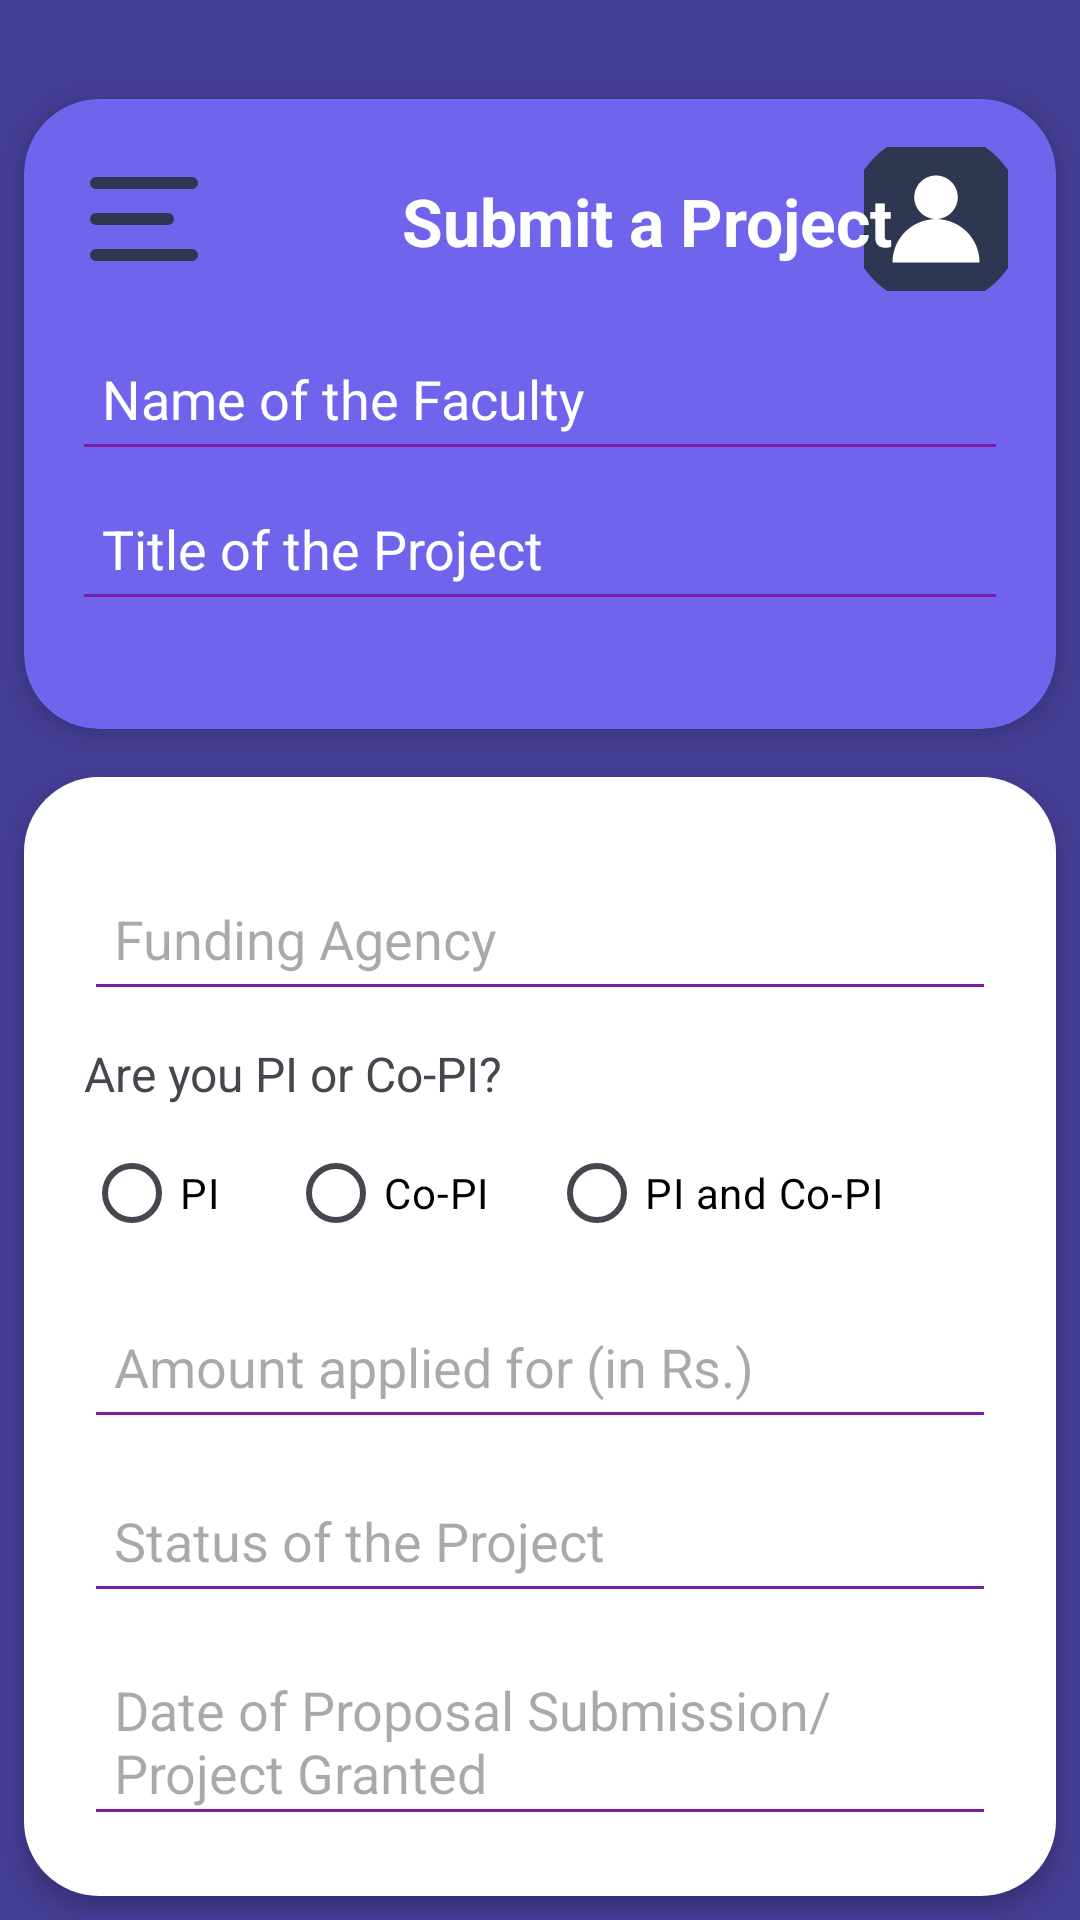

The Android layout XML behind this screen, and the referenced resources:
<!-- AndroidManifest.xml: application theme Theme.Intellicite -->
<!-- res/layout/projects_submit.xml -->
<?xml version="1.0" encoding="utf-8"?>
<RelativeLayout
    xmlns:android="http://schemas.android.com/apk/res/android"
    android:layout_width="match_parent"
    android:layout_height="match_parent"
    android:paddingTop="25dp"
    android:background="#443D94">

    
    <RelativeLayout
        android:id="@+id/topSection"
        android:layout_width="match_parent"
        android:layout_height="210dp"
        android:layout_margin="8dp"

        android:background="@drawable/rounded_top_background"
        android:backgroundTint="@color/home_page_cards_color"
        android:clipToOutline="true"
        android:elevation="4dp"
        android:padding="16dp">

        <ImageButton
            android:id="@+id/hamburgerIcon"
            android:layout_width="48dp"
            android:layout_height="48dp"
            android:src="@drawable/hamburger_icon_home_page"
            android:background="@android:color/transparent"
            android:contentDescription="Hamburger Menu"/>

        <ImageButton
            android:id="@+id/profileIcon"
            android:layout_width="48dp"
            android:layout_height="48dp"
            android:layout_alignParentEnd="true"
            android:src="@drawable/profile_icon_user"
            android:background="@android:color/transparent"
            android:contentDescription="User Profile"/>

        <TextView
            android:id="@+id/heading"
            android:layout_width="wrap_content"
            android:layout_height="wrap_content"
            android:layout_marginStart="110dp"
            android:layout_marginTop="10dp"
            android:text="Submit a Project"
            android:textColor="#FFFFFF"
            android:textSize="22sp"
            android:textStyle="bold" />

        <EditText
            android:id="@+id/editFacultyName"
            android:layout_width="match_parent"
            android:layout_height="wrap_content"
            android:backgroundTint="#7B1FA2"
            android:hint="Name of the Faculty"
            android:minHeight="48dp"
            android:padding="10dp"
            android:layout_marginTop="60dp"
            android:textColorHint="#FFFFFF" />

        <EditText
            android:id="@+id/editProjectTitle"
            android:layout_width="match_parent"
            android:layout_height="wrap_content"
            android:layout_marginTop="110dp"
            android:backgroundTint="#7B1FA2"
            android:hint="Title of the Project"
            android:minHeight="48dp"
            android:padding="10dp"
            android:textColorHint="#FFFFFF" />
    </RelativeLayout>

    
    <LinearLayout
        android:layout_width="match_parent"
        android:layout_height="match_parent"
        android:layout_below="@id/topSection"
        android:layout_marginTop="-30dp"
        android:layout_margin="8dp"
        android:background="@drawable/rounded_bottom_background"
        android:padding="20dp"
        android:elevation="4dp"
        android:orientation="vertical">

        <EditText
            android:id="@+id/editFundingAgency"
            android:layout_width="match_parent"
            android:layout_height="wrap_content"
            android:hint="Funding Agency"
            android:textColor="#000000"
            android:backgroundTint="#7B1FA2"
            android:minHeight="48dp"
            android:padding="10dp"
            android:layout_marginTop="10dp" />

        <TextView
            android:layout_width="wrap_content"
            android:layout_height="wrap_content"
            android:text="Are you PI or Co-PI?"
            android:layout_marginTop="10dp"
            android:textSize="16sp" />

        <RadioGroup
            android:id="@+id/radioGroupRole"
            android:layout_width="match_parent"
            android:layout_height="wrap_content"
            android:orientation="horizontal"
            android:layout_marginTop="5dp">

            <RadioButton
                android:id="@+id/radioPI"
                android:textColor="#000000"
                android:layout_width="wrap_content"
                android:layout_height="wrap_content"
                android:text="PI" />

            <RadioButton
                android:id="@+id/radioCoPI"
                android:textColor="#000000"
                android:layout_width="wrap_content"
                android:layout_height="wrap_content"
                android:text="Co-PI"
                android:layout_marginStart="20dp"/>

            <RadioButton
                android:id="@+id/radioPIAndCoPI"
                android:layout_width="wrap_content"
                android:layout_height="wrap_content"
                android:text="PI and Co-PI"
                android:textColor="#000000"
                android:layout_marginStart="20dp"/>
        </RadioGroup>

        <EditText
            android:id="@+id/editAmount"
            android:layout_width="match_parent"
            android:layout_height="wrap_content"
            android:hint="Amount applied for (in Rs.)"
            android:inputType="number"
            android:backgroundTint="#7B1FA2"
            android:minHeight="48dp"
            android:padding="10dp"
            android:textColor="#000000"
            android:layout_marginTop="10dp" />

        <EditText
            android:id="@+id/editStatus"
            android:layout_width="match_parent"
            android:layout_height="wrap_content"
            android:hint="Status of the Project"
            android:backgroundTint="#7B1FA2"
            android:minHeight="48dp"
            android:textColor="#000000"
            android:padding="10dp"
            android:layout_marginTop="10dp" />

        <EditText
            android:id="@+id/editDate"
            android:layout_width="match_parent"
            android:layout_height="wrap_content"
            android:hint="Date of Proposal Submission/Project Granted"
            android:focusable="false"
            android:clickable="true"
            android:inputType="none"
            android:textColor="#000000"
            android:backgroundTint="#7B1FA2"
            android:minHeight="48dp"
            android:padding="10dp"
            android:layout_marginTop="10dp" />

        <EditText
            android:id="@+id/editSupportingDoc"
            android:layout_width="match_parent"
            android:layout_height="wrap_content"
            android:hint="Link to Supporting Document"
            android:backgroundTint="#7B1FA2"
            android:inputType="textUri"
            android:minHeight="48dp"
            android:padding="10dp"
            android:textColor="#000000"
            android:layout_marginTop="10dp" />

        <EditText
            android:id="@+id/editDuration"
            android:layout_width="match_parent"
            android:layout_height="wrap_content"
            android:hint="For the Period (e.g., 1 Year)"
            android:backgroundTint="#7B1FA2"
            android:minHeight="48dp"
            android:padding="10dp"
            android:textColor="#000000"
            android:layout_marginTop="10dp" />

        <Button
            android:id="@+id/btnSubmitProject"
            android:layout_width="match_parent"
            android:layout_height="wrap_content"
            android:text="Submit"
            android:backgroundTint="#4A148C"
            android:textColor="#FFFFFF"
            android:layout_marginTop="10dp"
            android:padding="12dp"/>
    </LinearLayout>
</RelativeLayout>
<!-- resources referenced by this layout -->
<resources>
  <color name="home_page_cards_color">#6F64EB</color>
  <!-- drawable hamburger_icon_home_page (drawable) -->
  <vector xmlns:android="http://schemas.android.com/apk/res/android"
      android:width="48dp"
      android:height="48dp"
      android:viewportWidth="48"
      android:viewportHeight="48">
      <path
          android:fillColor="#2F3651"
          android:pathData="M8,10h32a2,2 0 0 1 0,4H8a2,2 0 0 1 0,-4z" />
      <path
          android:fillColor="#2F3651"
          android:pathData="M8,22h24a2,2 0 0 1 0,4H8a2,2 0 0 1 0,-4z" />
      <path
          android:fillColor="#2F3651"
          android:pathData="M8,34h32a2,2 0 0 1 0,4H8a2,2 0 0 1 0,-4z" />
  </vector>
  <!-- drawable profile_icon_user (drawable) -->
  <?xml version="1.0" encoding="utf-8"?>
  <vector xmlns:android="http://schemas.android.com/apk/res/android"
      android:width="58dp"
      android:height="58dp"
      android:viewportWidth="48"
      android:viewportHeight="48">
  
      
      <path
          android:fillColor="#2F3651"
          android:pathData="M24,0C10.745,0 0,10.745 0,24s10.745,24 24,24 24,-10.745 24,-24S37.255,0 24,0z"/>
  
      
      <path
          android:fillColor="#ffffff"
          android:pathData="M24,12c-3.313,0 -6,2.687 -6,6s2.687,6 6,6 6,-2.687 6,-6 -2.687,-6 -6,-6z"/>
  
      
      <path
          android:fillColor="#ffffff"
          android:pathData="M12,36c0,-6.627 5.373,-12 12,-12s12,5.373 12,12H12z"/>
  </vector>
  <!-- drawable rounded_bottom_background (drawable) -->
  <?xml version="1.0" encoding="utf-8"?>
  <shape xmlns:android="http://schemas.android.com/apk/res/android" android:shape="rectangle">
      <solid android:color="#FFFFFF"/>
      <corners android:bottomLeftRadius="25dp"
          android:bottomRightRadius="25dp"
          android:topLeftRadius="25dp"
          android:topRightRadius="25dp"/>
  </shape>
  <!-- drawable rounded_top_background (drawable) -->
  <?xml version="1.0" encoding="utf-8"?>
  <shape xmlns:android="http://schemas.android.com/apk/res/android" android:shape="rectangle">
      <solid android:color="#7B1FA2"/>
      <corners android:topLeftRadius="25dp"
          android:topRightRadius="25dp"
          android:bottomLeftRadius="25dp"
          android:bottomRightRadius="25dp"/>
  </shape>
  <style name="Theme.Intellicite" parent="Base.Theme.Intellicite" />
  <style name="Base.Theme.Intellicite" parent="Theme.Material3.DayNight.NoActionBar">
          
          
      </style>
</resources>
